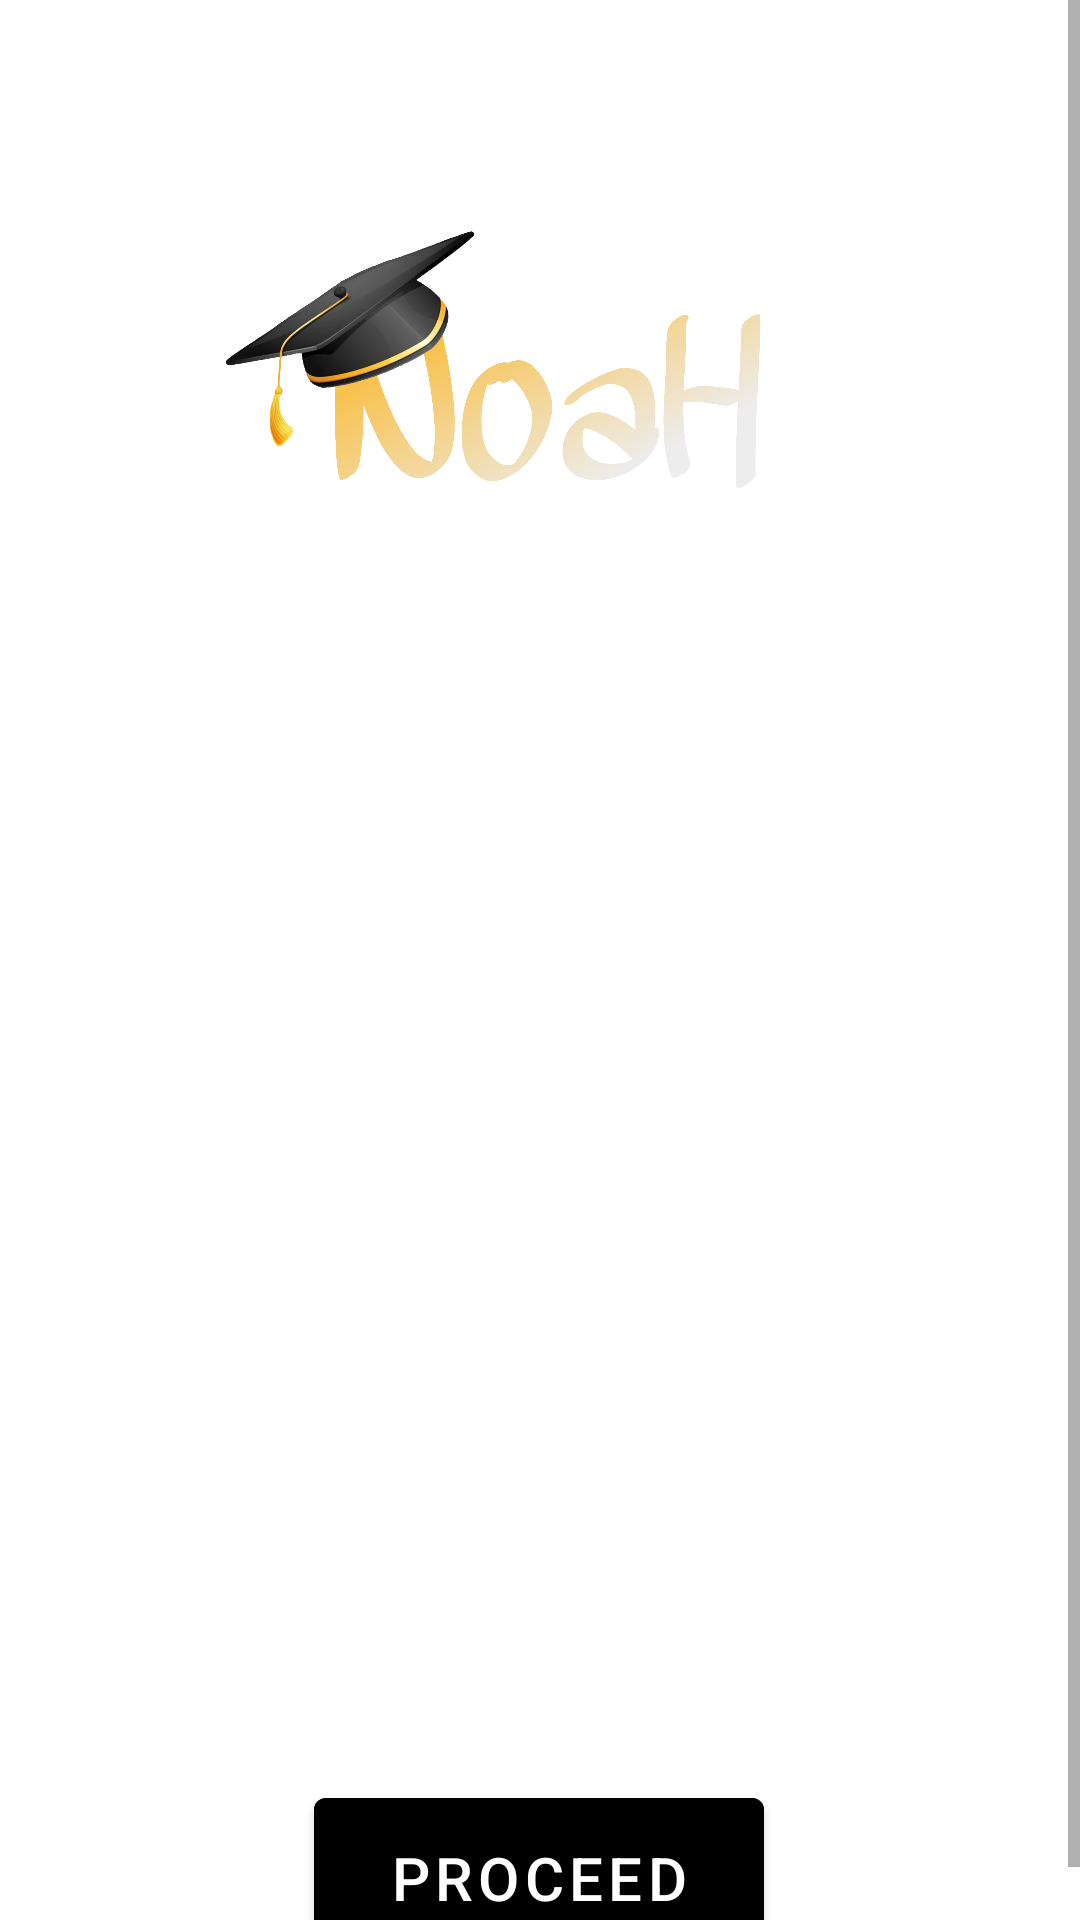

The Android layout XML behind this screen, and the referenced resources:
<!-- AndroidManifest.xml: activity theme Theme.MyNotes -->
<!-- res/layout/activity_profile.xml -->
<?xml version="1.0" encoding="utf-8"?>
<ScrollView xmlns:android="http://schemas.android.com/apk/res/android"
    xmlns:app="http://schemas.android.com/apk/res-auto"
    xmlns:tools="http://schemas.android.com/tools"
    android:layout_width="match_parent"
    android:layout_height="match_parent"
    android:background="@drawable/noahbgrnd"
    tools:context=".ProfileActivity">

    <androidx.constraintlayout.widget.ConstraintLayout
        android:layout_width="match_parent"
        android:layout_height="match_parent">


        <ImageView
            android:id="@+id/imageView10"
            android:layout_width="0dp"
            android:layout_height="250dp"
            app:layout_constraintTop_toTopOf="parent"
            app:srcCompat="@drawable/logonoah"
            tools:layout_editor_absoluteX="0dp" />

        <Button
            android:id="@+id/button4"
            android:layout_width="150dp"
            android:layout_height="65dp"
            android:layout_marginTop="40dp"
            android:backgroundTint="@color/black"
            android:onClick="Proceed"
            android:text="Proceed"
            android:textColor="@color/white"
            android:textSize="20sp"
            app:layout_constraintEnd_toEndOf="parent"
            app:layout_constraintHorizontal_bias="0.498"
            app:layout_constraintStart_toStartOf="parent"
            app:layout_constraintTop_toBottomOf="@+id/age" />

        <TextView
            android:id="@+id/textView5"
            android:layout_width="wrap_content"
            android:layout_height="wrap_content"
            android:layout_marginStart="52dp"
            android:layout_marginTop="56dp"
            android:text="Full Name:"
            android:textColor="@color/white"
            android:textSize="20sp"
            android:textStyle="bold"
            app:layout_constraintStart_toStartOf="parent"
            app:layout_constraintTop_toBottomOf="@+id/greeting" />

        <TextView
            android:id="@+id/textView6"
            android:layout_width="wrap_content"
            android:layout_height="wrap_content"
            android:layout_marginTop="8dp"
            android:text="Email Address:"
            android:textColor="@color/white"
            android:textSize="20sp"
            android:textStyle="bold"
            app:layout_constraintStart_toStartOf="@+id/fullName"
            app:layout_constraintTop_toBottomOf="@+id/fullName" />

        <TextView
            android:id="@+id/textView7"
            android:layout_width="wrap_content"
            android:layout_height="wrap_content"
            android:layout_marginTop="8dp"
            android:text="Standard:"
            android:textColor="@color/white"
            android:textSize="20sp"
            android:textStyle="bold"
            app:layout_constraintStart_toStartOf="@+id/emailAddress"
            app:layout_constraintTop_toBottomOf="@+id/emailAddress" />

        <TextView
            android:id="@+id/fullName"
            android:layout_width="wrap_content"
            android:layout_height="wrap_content"
            android:layout_marginTop="8dp"
            android:textColor="#FFD740"
            android:textSize="20sp"
            app:layout_constraintStart_toStartOf="@+id/textView5"
            app:layout_constraintTop_toBottomOf="@+id/textView5" />

        <TextView
            android:id="@+id/emailAddress"
            android:layout_width="wrap_content"
            android:layout_height="wrap_content"
            android:layout_marginTop="8dp"
            android:textColor="#FFD740"
            android:textSize="20sp"
            app:layout_constraintStart_toStartOf="@+id/textView6"
            app:layout_constraintTop_toBottomOf="@+id/textView6" />

        <TextView
            android:id="@+id/age"
            android:layout_width="wrap_content"
            android:layout_height="wrap_content"
            android:layout_marginTop="8dp"
            android:textColor="#FFD740"
            android:textSize="20sp"
            app:layout_constraintStart_toStartOf="@+id/textView7"
            app:layout_constraintTop_toBottomOf="@+id/textView7" />

        <TextView
            android:id="@+id/greeting"
            android:layout_width="wrap_content"
            android:layout_height="wrap_content"
            android:fontFamily="@font/aldrich"
            android:textAlignment="center"
            android:textColor="#FFD740"
            android:textSize="34sp"
            android:textStyle="bold"
            app:layout_constraintEnd_toEndOf="parent"
            app:layout_constraintHorizontal_bias="0.527"
            app:layout_constraintStart_toStartOf="parent"
            app:layout_constraintTop_toBottomOf="@+id/imageView10" />
    </androidx.constraintlayout.widget.ConstraintLayout>
</ScrollView>
<!-- resources referenced by this layout -->
<resources>
  <!-- drawable logonoah: png bitmap (drawable, 526690 bytes) -->
  <style name="Theme.MyNotes" parent="Theme.MaterialComponents.DayNight.DarkActionBar">
      </style>
  <!-- not gathered from this repository: default colours our renderer supplied (Android Studio template values) -->
  <color name="black">#FF000000</color>
  <color name="white">#FFFFFFFF</color>
</resources>
